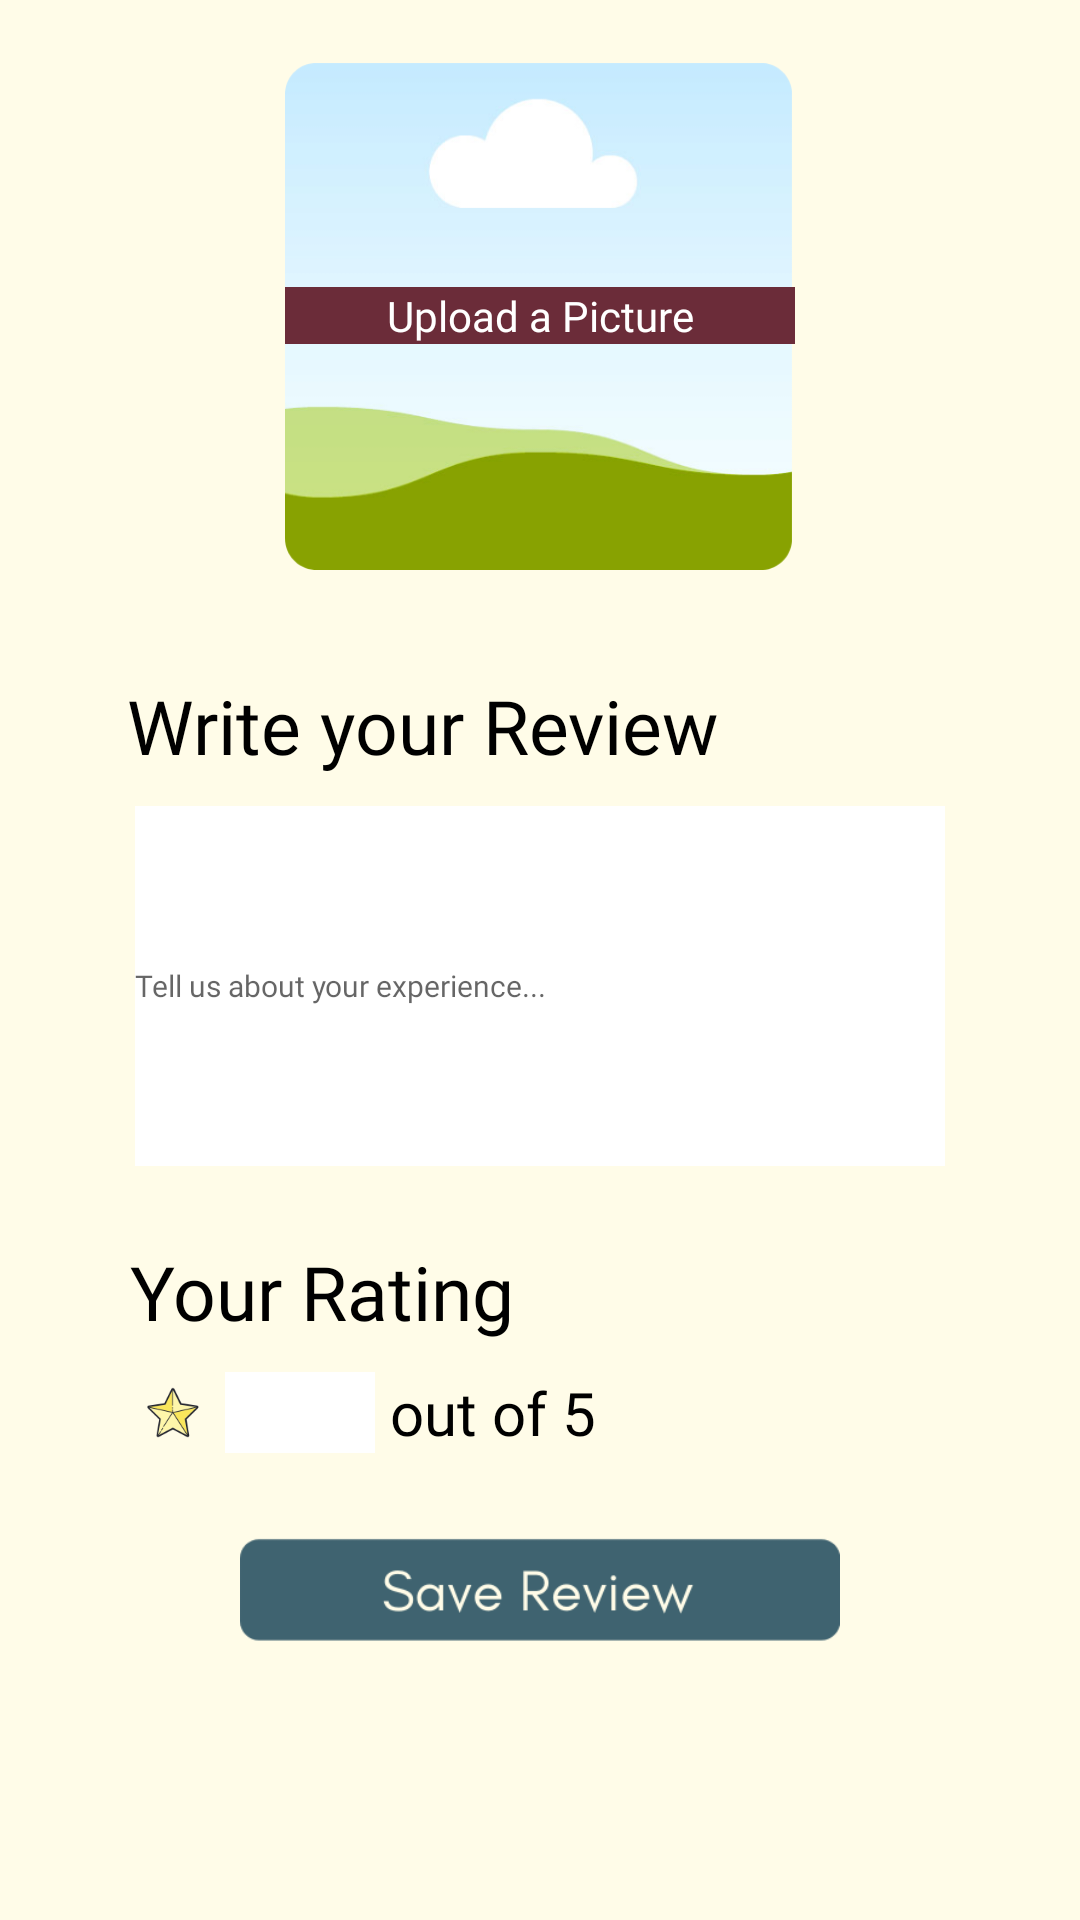

Produce the Android XML layout that renders to this screen, including the resource entries it uses.
<!-- AndroidManifest.xml: application theme Theme.ZappleMobileApp -->
<!-- res/layout/fragment_add_a_review.xml -->
<?xml version="1.0" encoding="utf-8"?>
<FrameLayout xmlns:android="http://schemas.android.com/apk/res/android"
    xmlns:app="http://schemas.android.com/apk/res-auto"
    xmlns:tools="http://schemas.android.com/tools"
    android:layout_width="match_parent"
    android:layout_height="match_parent"
    tools:context=".fragments.AddAReviewFragment"
    android:background="@color/backBeige">

    <ScrollView
        android:layout_width="match_parent"
        android:layout_height="match_parent">

        <androidx.constraintlayout.widget.ConstraintLayout
            android:layout_width="match_parent"
            android:layout_height="match_parent">

            <androidx.constraintlayout.widget.ConstraintLayout
                android:id="@+id/reviewImage"
                android:layout_width="170dp"
                android:layout_height="170dp"
                android:layout_marginTop="20dp"
                app:layout_constraintEnd_toEndOf="parent"
                app:layout_constraintStart_toStartOf="parent"
                app:layout_constraintTop_toTopOf="parent"
                android:background="@drawable/placeholderimage"
                android:orientation="vertical">

                <TextView
                    android:layout_width="match_parent"
                    android:layout_height="wrap_content"
                    android:textAlignment="center"
                    android:text="Upload a Picture"
                    android:id="@+id/tvAddPict"
                    android:fontFamily="@font/glacialindifference_regular"
                    app:layout_constraintBottom_toBottomOf="parent"
                    app:layout_constraintEnd_toEndOf="parent"
                    app:layout_constraintStart_toStartOf="parent"
                    app:layout_constraintTop_toTopOf="parent"
                    android:background="@color/wine"
                    android:textColor="@color/white"/>

            </androidx.constraintlayout.widget.ConstraintLayout>

            <TextView
                android:id="@+id/tvWriteReview"
                android:layout_width="wrap_content"
                android:layout_height="wrap_content"
                android:layout_marginTop="35dp"
                android:fontFamily="@font/glacialindifference_regular"
                android:text="Write your Review"
                android:textSize="25dp"
                app:layout_constraintEnd_toEndOf="parent"
                app:layout_constraintHorizontal_bias="0.261"
                app:layout_constraintStart_toStartOf="parent"
                app:layout_constraintTop_toBottomOf="@+id/reviewImage" />

            <EditText
                android:id="@+id/etWriteReview"
                android:inputType="textMultiLine"
                android:layout_width="270dp"
                android:layout_height="120dp"
                android:layout_marginTop="10dp"
                android:background="@color/white"
                android:fontFamily="@font/glacialindifference_regular"
                android:textSize="10dp"
                android:hint="Tell us about your experience..."
                app:layout_constraintEnd_toEndOf="parent"
                app:layout_constraintStart_toStartOf="parent"
                app:layout_constraintTop_toBottomOf="@+id/tvWriteReview"/>

            <TextView
                android:id="@+id/tvRateRestaurant"
                android:layout_width="wrap_content"
                android:layout_height="wrap_content"
                android:layout_marginTop="25dp"
                android:fontFamily="@font/glacialindifference_regular"
                android:text="Your Rating"
                android:textSize="25dp"
                app:layout_constraintEnd_toEndOf="parent"
                app:layout_constraintHorizontal_bias="0.187"
                app:layout_constraintStart_toStartOf="parent"
                app:layout_constraintTop_toBottomOf="@+id/etWriteReview" />

            <LinearLayout
                android:id="@+id/llRating"
                android:layout_width="match_parent"
                android:layout_height="wrap_content"
                android:layout_marginTop="10dp"
                android:orientation="horizontal"
                app:layout_constraintTop_toBottomOf="@+id/tvRateRestaurant"
                tools:layout_editor_absoluteX="0dp">

                <ImageView
                    android:id="@+id/icRating"
                    android:layout_width="25dp"
                    android:layout_height="25dp"
                    android:layout_gravity="center_vertical"
                    android:layout_marginLeft="45dp"
                    android:src="@drawable/ratingicon" />

                <EditText
                    android:layout_width="50dp"
                    android:layout_height="wrap_content"
                    android:layout_marginLeft="5dp"
                    android:background="@color/white"
                    android:fontFamily="@font/glacialindifference_regular"
                    android:inputType="numberDecimal"
                    android:textSize="20dp" />

                <TextView
                    android:id="@+id/tvMyRating"
                    android:layout_width="wrap_content"
                    android:layout_height="wrap_content"
                    android:layout_gravity="center_vertical"
                    android:layout_marginLeft="5dp"
                    android:fontFamily="@font/glacialindifference_regular"
                    android:text="out of 5"
                    android:textSize="20dp" />
            </LinearLayout>

            <ImageView
                android:layout_width="200dp"
                android:layout_height="40dp"
                android:src="@drawable/savereview"
                android:layout_marginTop="25dp"
                android:layout_marginBottom="45dp"
                app:layout_constraintBottom_toBottomOf="parent"
                app:layout_constraintEnd_toEndOf="parent"
                app:layout_constraintStart_toStartOf="parent"
                app:layout_constraintTop_toBottomOf="@+id/llRating" />

        </androidx.constraintlayout.widget.ConstraintLayout>
    </ScrollView>

</FrameLayout>
<!-- resources referenced by this layout -->
<resources>
  <color name="backBeige">#FFFCE8</color>
  <color name="white">#FFFFFFFF</color>
  <color name="wine">#6B2C39</color>
  <!-- drawable placeholderimage: png bitmap (drawable, 25325 bytes) -->
  <!-- drawable ratingicon: png bitmap (drawable, 4748 bytes) -->
  <!-- drawable savereview: png bitmap (drawable, 9100 bytes) -->
  <style name="Theme.ZappleMobileApp" parent="Theme.MaterialComponents.DayNight.NoActionBar">
          
          <item name="colorPrimary">@color/black</item>
          <item name="colorPrimaryVariant">@color/purple_700</item>
          <item name="colorOnPrimary">@color/white</item>
          
          <item name="colorSecondary">@color/teal_200</item>
          <item name="colorSecondaryVariant">@color/teal_700</item>
          <item name="colorOnSecondary">@color/black</item>
          
          <item name="android:statusBarColor" tools:targetApi="l">?attr/colorPrimaryVariant</item>
          
          <item name="android:textColor">@color/black</item>
      </style>
  <color name="black">#FF000000</color>
  <color name="purple_700">#FF3700B3</color>
  <color name="teal_200">#FF03DAC5</color>
  <color name="teal_700">#FF018786</color>
</resources>
